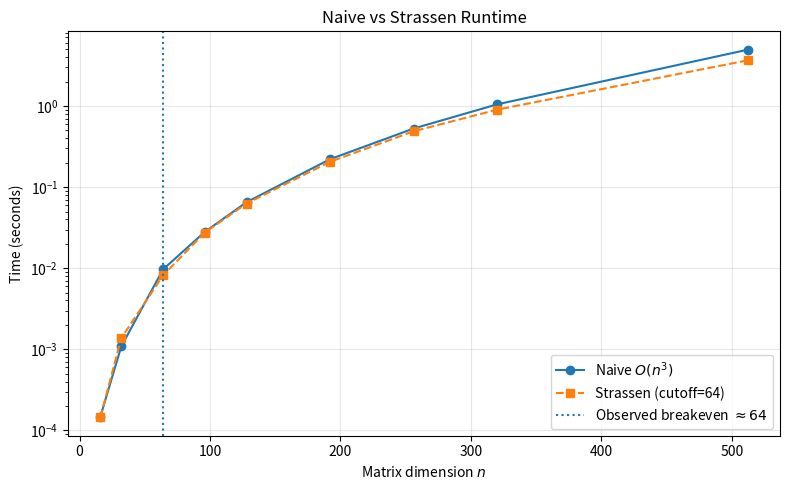
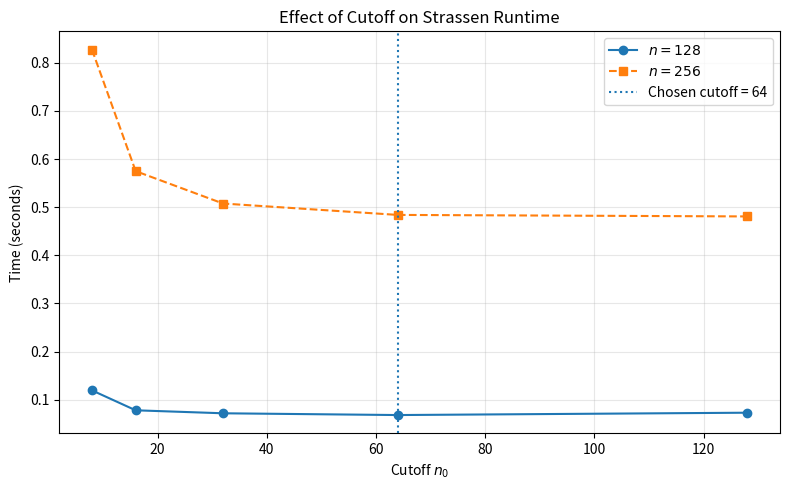
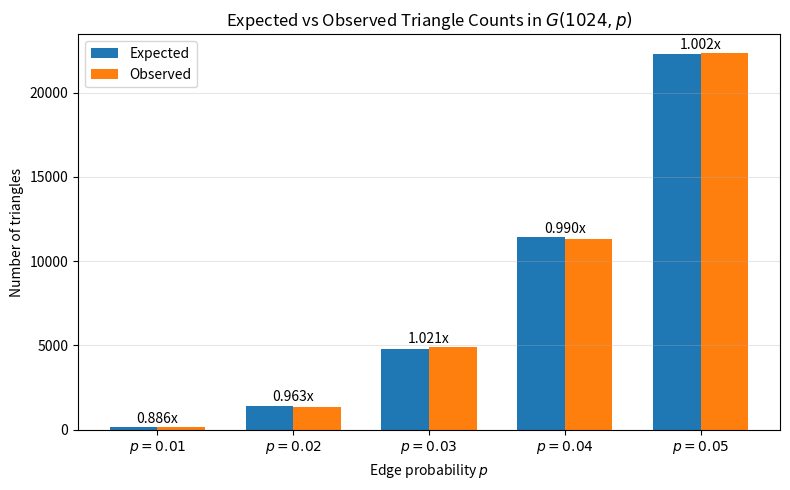

Source code (Python) for these figures, in order:
import matplotlib.pyplot as plt

# -----------------------------
# Graph 1: Naive vs Strassen (cutoff = 64)
# -----------------------------
n_vals = [16, 32, 64, 96, 128, 192, 256, 320, 512]
naive_times = [0.000148, 0.001085, 0.009664, 0.028018, 0.065166, 0.220916, 0.527254, 1.047381, 4.942209]
strassen_64 = [0.000145, 0.001371, 0.008158, 0.027533, 0.062749, 0.205260, 0.487722, 0.901444, 3.654454]

plt.figure(figsize=(8, 5))
plt.plot(n_vals, naive_times, marker='o', label=r'Naive $O(n^3)$')
plt.plot(n_vals, strassen_64, marker='s', linestyle='--', label='Strassen (cutoff=64)')
plt.axvline(64, linestyle=':', label=r'Observed breakeven $\approx 64$')
plt.yscale('log')
plt.xlabel(r'Matrix dimension $n$')
plt.ylabel('Time (seconds)')
plt.title('Naive vs Strassen Runtime')
plt.legend()
plt.grid(True, alpha=0.3)
plt.tight_layout()
plt.savefig('fig_crossover.png', dpi=200)
plt.close()

# -----------------------------
# Graph 2: Effect of cutoff
# -----------------------------
cutoffs = [8, 16, 32, 64, 128]
times_128 = [0.119521, 0.078138, 0.071930, 0.068264, 0.073127]
times_256 = [0.827423, 0.574950, 0.507688, 0.484016, 0.480850]

plt.figure(figsize=(8, 5))
plt.plot(cutoffs, times_128, marker='o', label=r'$n=128$')
plt.plot(cutoffs, times_256, marker='s', linestyle='--', label=r'$n=256$')
plt.axvline(64, linestyle=':', label='Chosen cutoff = 64')
plt.xlabel(r'Cutoff $n_0$')
plt.ylabel('Time (seconds)')
plt.title('Effect of Cutoff on Strassen Runtime')
plt.legend()
plt.grid(True, alpha=0.3)
plt.tight_layout()
plt.savefig('fig_cutoff.png', dpi=200)
plt.close()

# -----------------------------
# Graph 3: Triangle counts
# -----------------------------
p_vals = [0.01, 0.02, 0.03, 0.04, 0.05]
expected = [178.4, 1427.5, 4817.7, 11419.7, 22304.1]
observed = [158, 1374, 4919, 11310, 22342]

x = list(range(len(p_vals)))
width = 0.35

plt.figure(figsize=(8, 5))
plt.bar([i - width/2 for i in x], expected, width=width, label='Expected')
plt.bar([i + width/2 for i in x], observed, width=width, label='Observed')

for i, (e, o) in enumerate(zip(expected, observed)):
    plt.text(i, max(e, o) + 250, f'{o/e:.3f}x', ha='center')

plt.xticks(x, [rf'$p={p:.2f}$' for p in p_vals])
plt.xlabel(r'Edge probability $p$')
plt.ylabel('Number of triangles')
plt.title(r'Expected vs Observed Triangle Counts in $G(1024,p)$')
plt.legend()
plt.grid(True, axis='y', alpha=0.3)
plt.tight_layout()
plt.savefig('fig_triangles.png', dpi=200)
plt.close()

print("Saved fig_crossover.png, fig_cutoff.png, fig_triangles.png")
